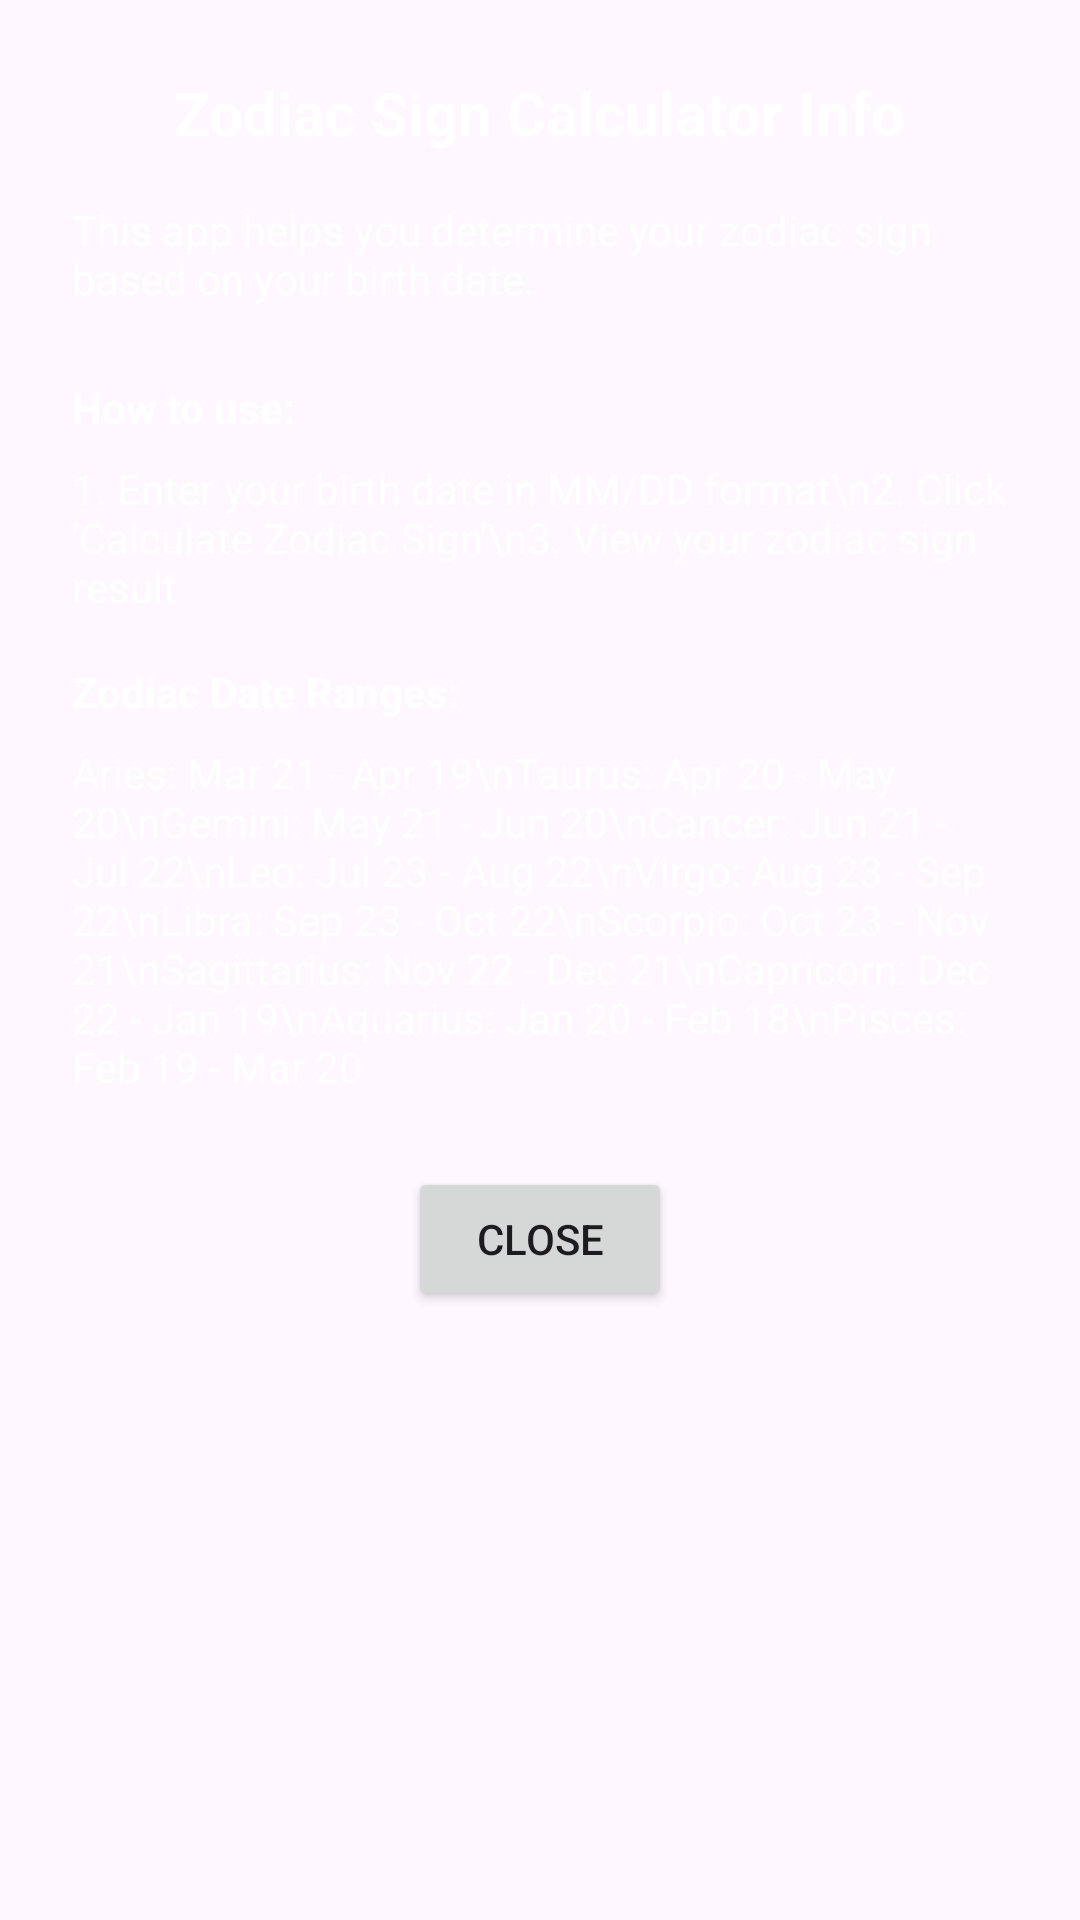

The Android layout XML behind this screen, and the referenced resources:
<!-- AndroidManifest.xml: application theme Theme.ZodiacCalculator -->
<!-- res/layout/dialog_info.xml -->
<?xml version="1.0" encoding="utf-8"?>
<LinearLayout xmlns:android="http://schemas.android.com/apk/res/android"
    android:layout_width="match_parent"
    android:layout_height="wrap_content"
    android:orientation="vertical"
    android:padding="24dp">

    <TextView
        android:layout_width="wrap_content"
        android:layout_height="wrap_content"
        android:text="Zodiac Sign Calculator Info"
        android:textSize="20sp"
        android:textStyle="bold"
        android:layout_gravity="center_horizontal"
        android:layout_marginBottom="16dp"
        android:textColor="#FFFFFF"/>

    <TextView
        android:layout_width="wrap_content"
        android:layout_height="wrap_content"
        android:text="This app helps you determine your zodiac sign based on your birth date."
        android:layout_marginBottom="8dp"
        android:textColor="#FFFFFF"/>

    <TextView
        android:layout_width="wrap_content"
        android:layout_height="wrap_content"
        android:text="How to use:"
        android:textStyle="bold"
        android:layout_marginTop="16dp"
        android:layout_marginBottom="8dp"
        android:textColor="#FFFFFF"/>

    <TextView
        android:layout_width="wrap_content"
        android:layout_height="wrap_content"
        android:text="1. Enter your birth date in MM/DD format\n2. Click 'Calculate Zodiac Sign'\n3. View your zodiac sign result"
        android:textColor="#FFFFFF"/>

    <TextView
        android:layout_width="wrap_content"
        android:layout_height="wrap_content"
        android:text="Zodiac Date Ranges:"
        android:textStyle="bold"
        android:layout_marginTop="16dp"
        android:layout_marginBottom="8dp"
        android:textColor="#FFFFFF"/>

    <TextView
        android:layout_width="wrap_content"
        android:layout_height="wrap_content"
        android:text="Aries: Mar 21 - Apr 19\nTaurus: Apr 20 - May 20\nGemini: May 21 - Jun 20\nCancer: Jun 21 - Jul 22\nLeo: Jul 23 - Aug 22\nVirgo: Aug 23 - Sep 22\nLibra: Sep 23 - Oct 22\nScorpio: Oct 23 - Nov 21\nSagittarius: Nov 22 - Dec 21\nCapricorn: Dec 22 - Jan 19\nAquarius: Jan 20 - Feb 18\nPisces: Feb 19 - Mar 20"
        android:textColor="#FFFFFF"/>

    <Button
        android:id="@+id/closeButton"
        android:layout_width="wrap_content"
        android:layout_height="wrap_content"
        android:text="Close"
        android:layout_gravity="center_horizontal"
        android:layout_marginTop="24dp"/>

</LinearLayout>
<!-- resources referenced by this layout -->
<resources>
  <style name="Theme.ZodiacCalculator" parent="Base.Theme.ZodiacCalculator" />
  <style name="Base.Theme.ZodiacCalculator" parent="Theme.Material3.DayNight.NoActionBar">
      </style>
</resources>
